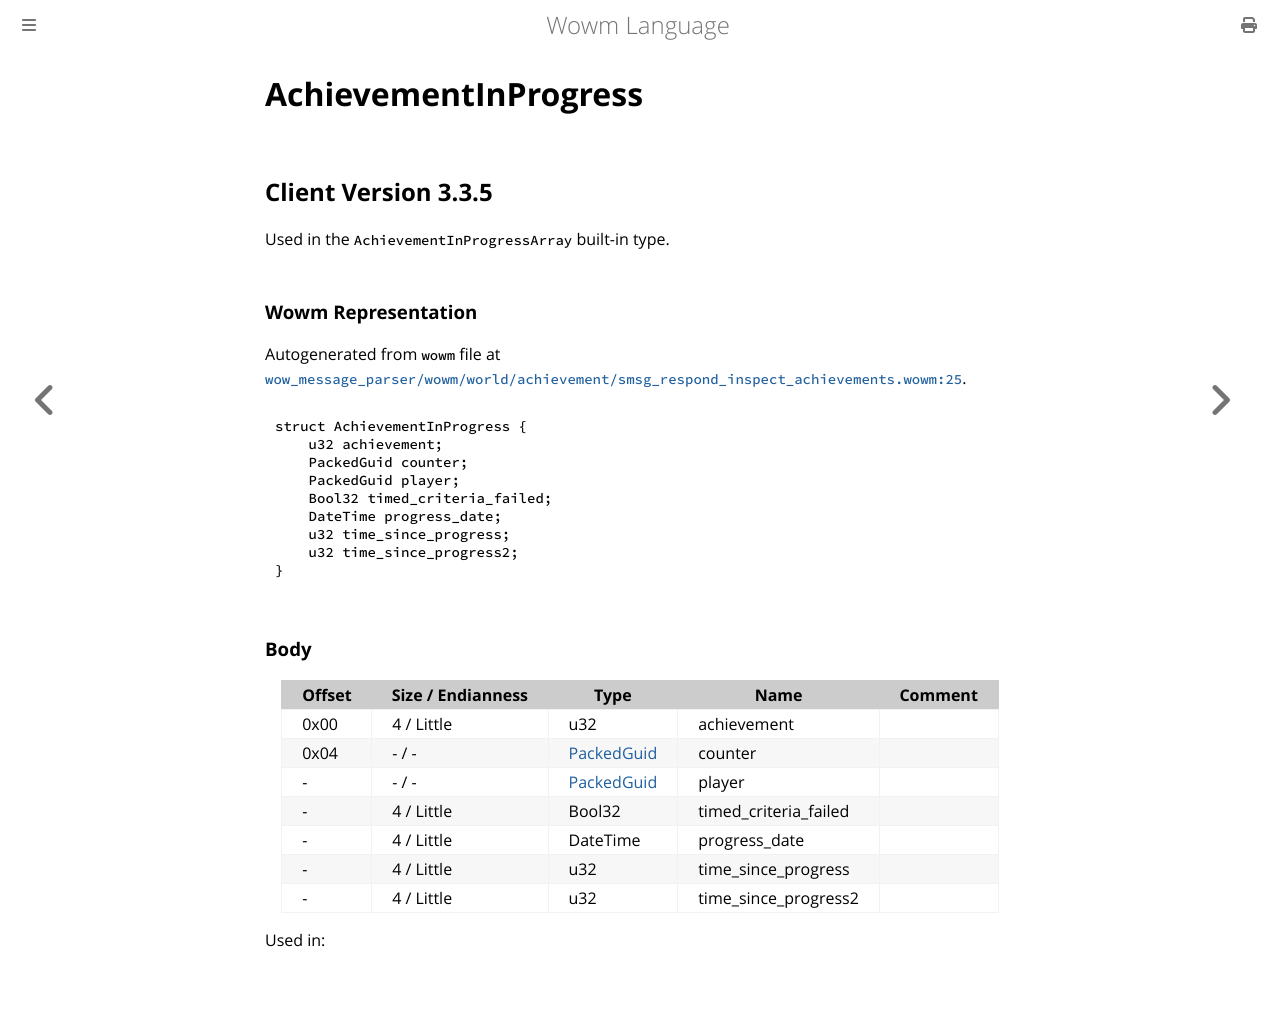

repository: gtker/wow_messages · page: docs/achievementinprogress.html · generator: mdbook

# AchievementInProgress

## Client Version 3.3.5

Used in the `AchievementInProgressArray` built-in type.

### Wowm Representation

Autogenerated from `wowm` file at [`wow_message_parser/wowm/world/achievement/smsg_respond_inspect_achievements.wowm:25`](https://github.com/gtker/wow_messages/tree/main/wow_message_parser/wowm/world/achievement/smsg_respond_inspect_achievements.wowm#L25).
```rust,ignore
struct AchievementInProgress {
    u32 achievement;
    PackedGuid counter;
    PackedGuid player;
    Bool32 timed_criteria_failed;
    DateTime progress_date;
    u32 time_since_progress;
    u32 time_since_progress2;
}
```
### Body

| Offset | Size / Endianness | Type | Name | Comment |
| ------ | ----------------- | ---- | ---- | ------- |
| 0x00 | 4 / Little | u32 | achievement |  |
| 0x04 | - / - | [PackedGuid](../types/packed-guid.md) | counter |  |
| - | - / - | [PackedGuid](../types/packed-guid.md) | player |  |
| - | 4 / Little | Bool32 | timed_criteria_failed |  |
| - | 4 / Little | DateTime | progress_date |  |
| - | 4 / Little | u32 | time_since_progress |  |
| - | 4 / Little | u32 | time_since_progress2 |  |


Used in:
